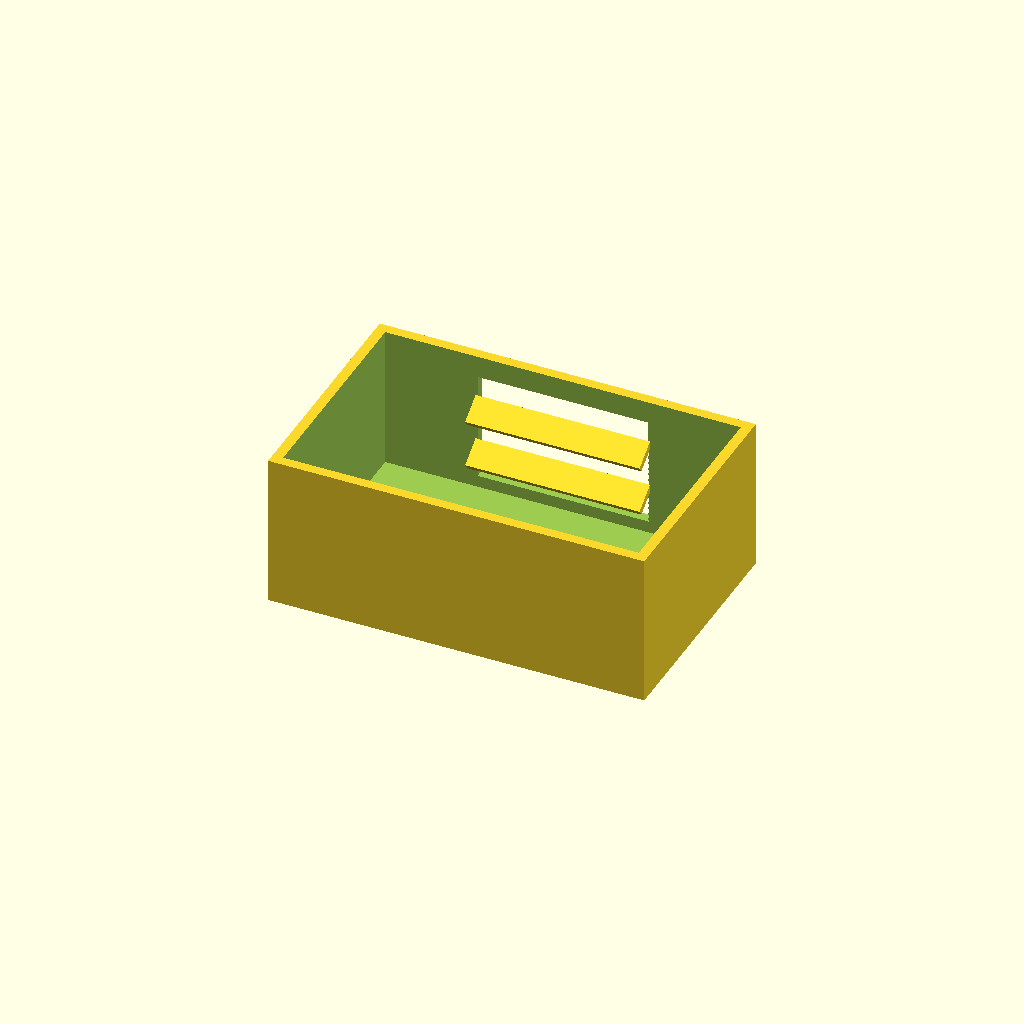
Cell 1: the model at its default parameters.
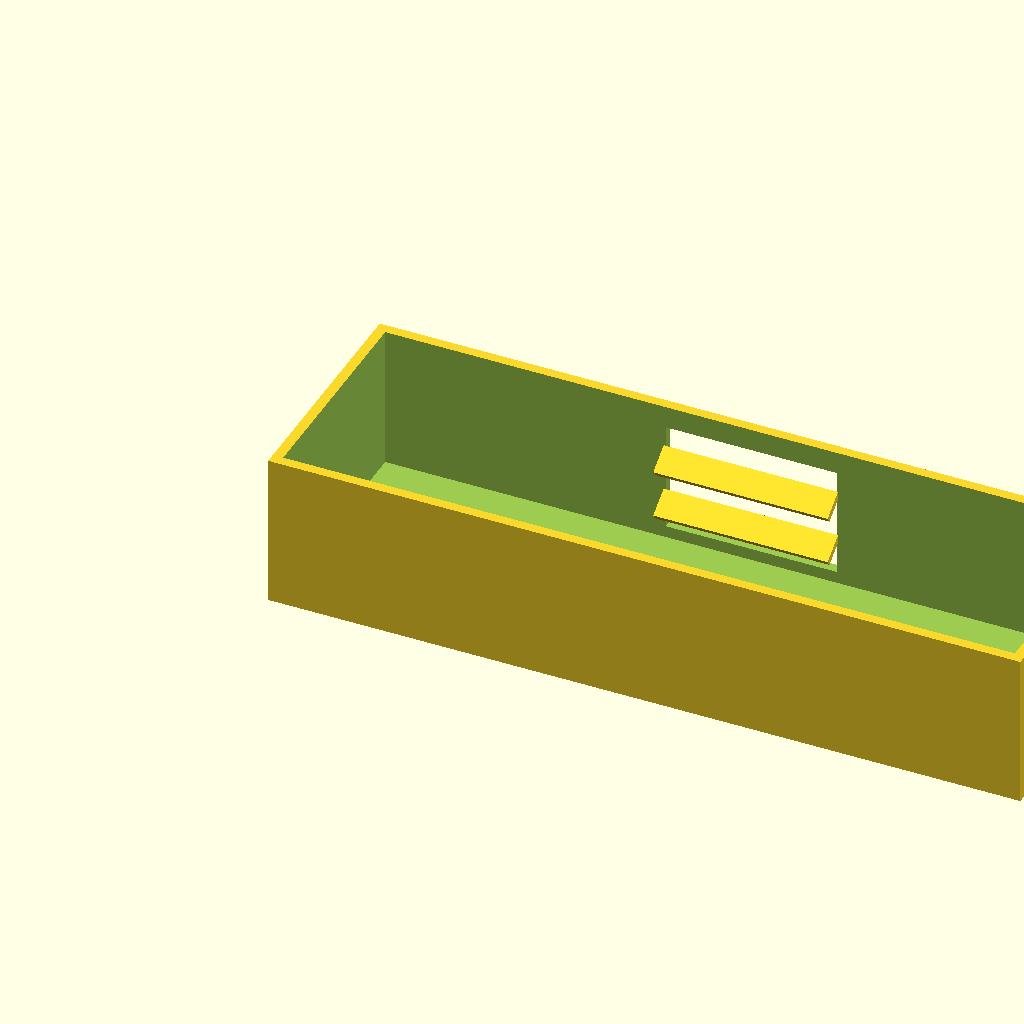
Cell 2 — box_l set to 220, the other parameters unchanged.
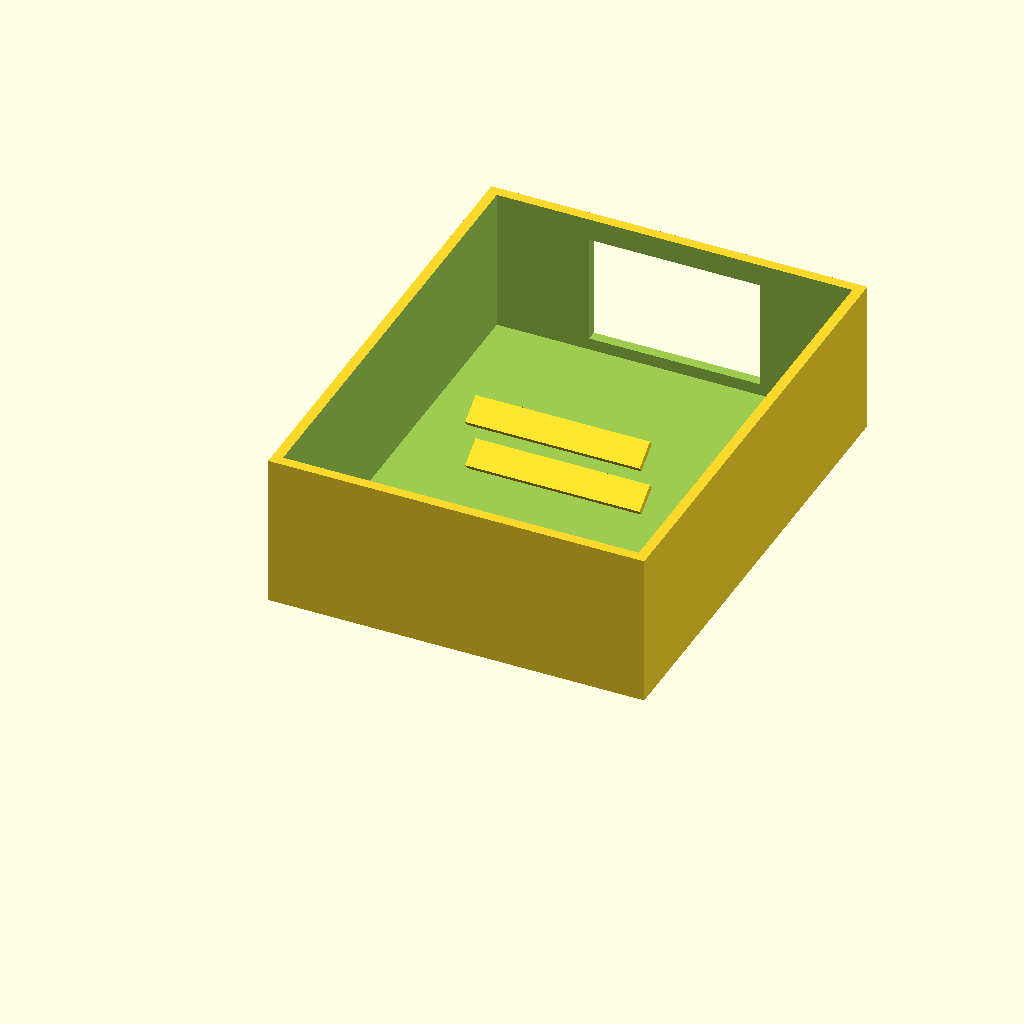
Cell 3: the same model with box_w = 140.
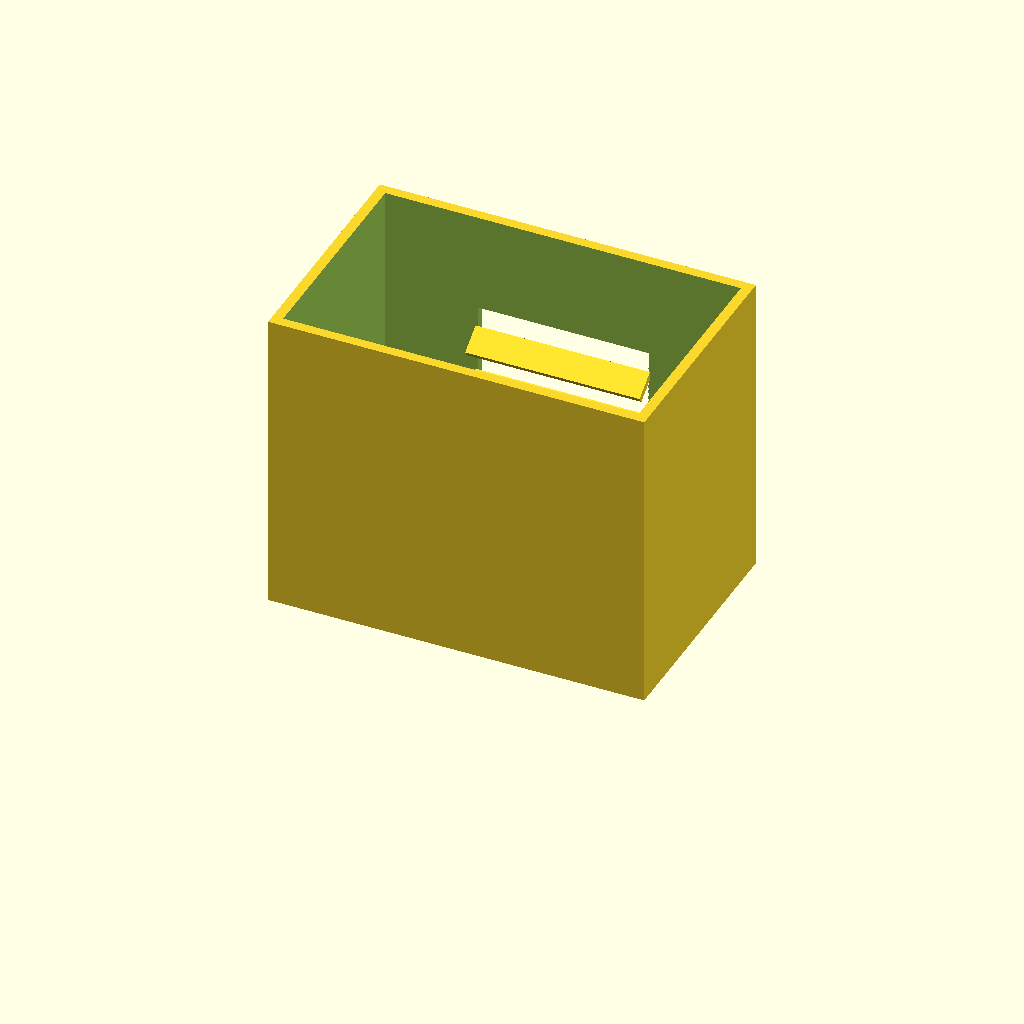
Cell 4: the same model with box_h = 90.
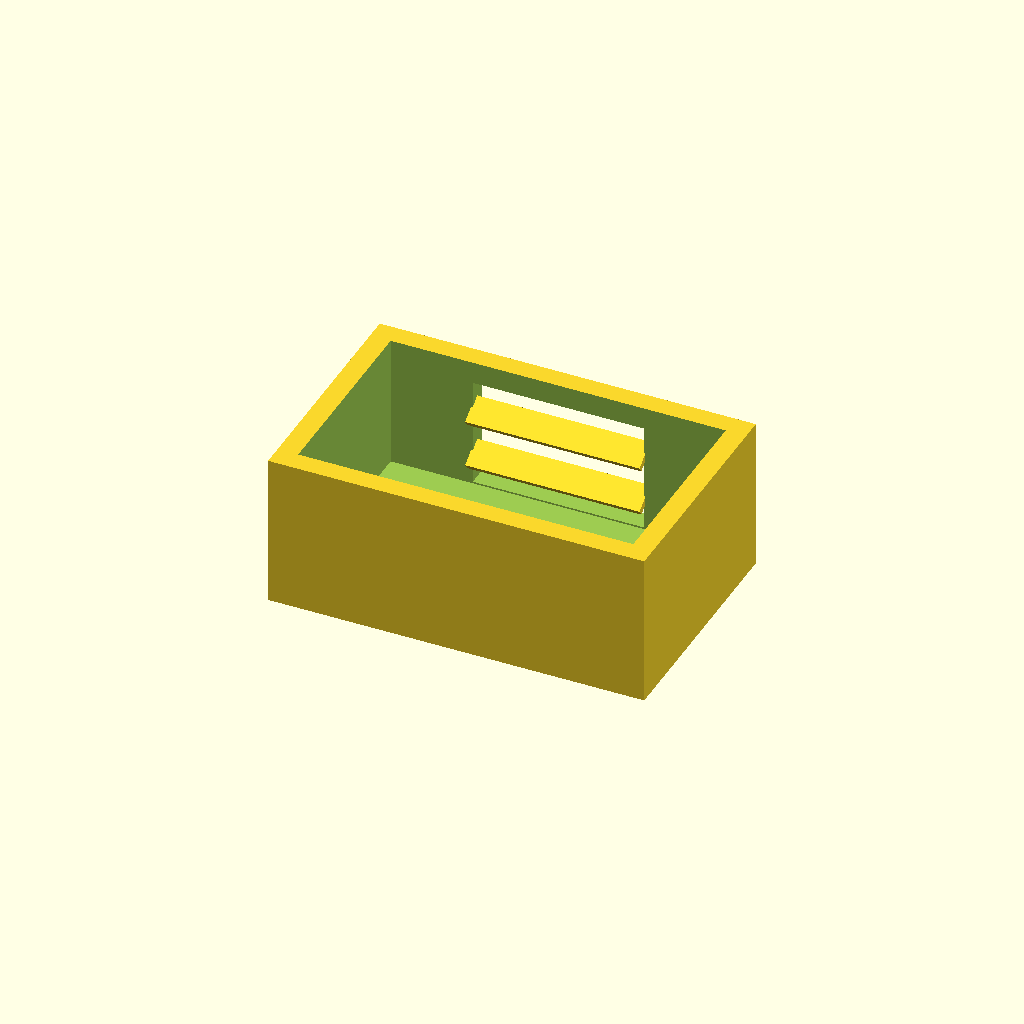
Cell 5: the same model with wall_t = 6.
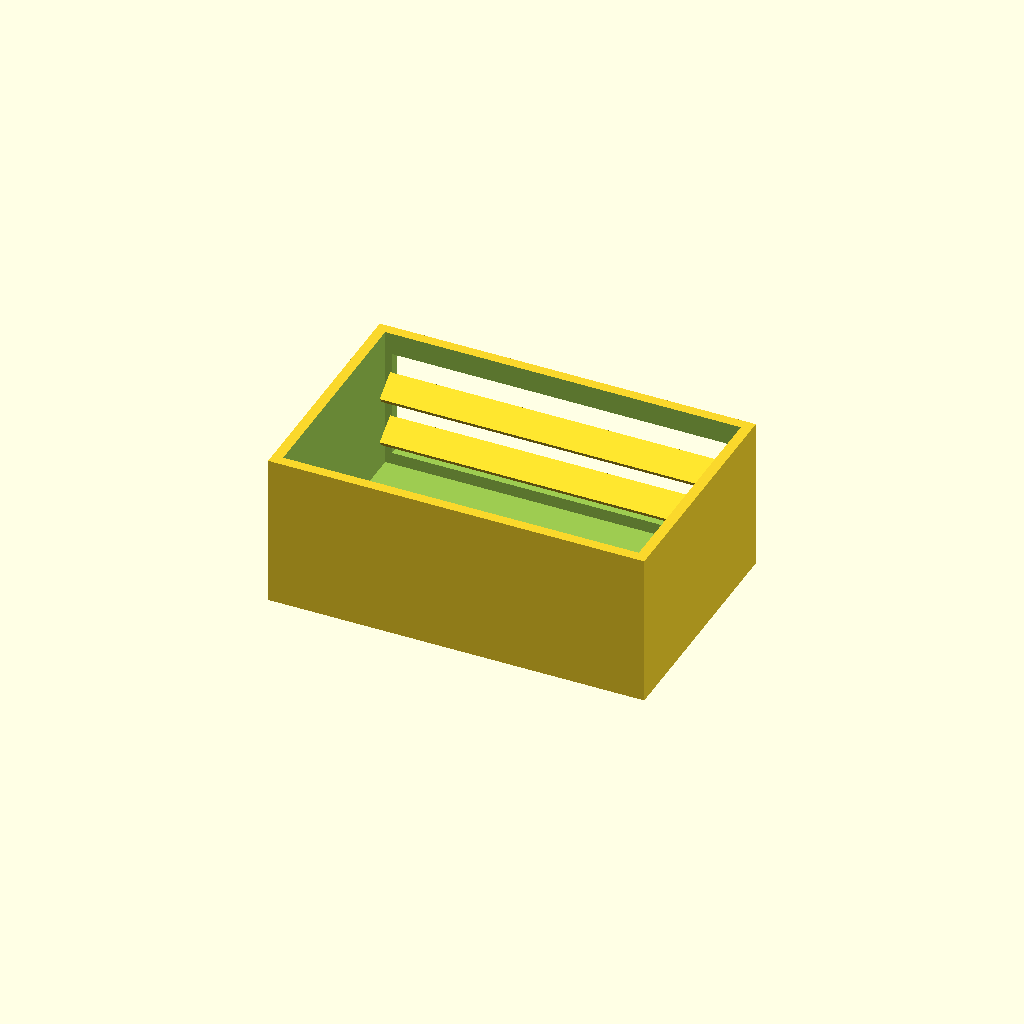
Cell 6: win_l = 100 (everything else at default).
All cells are drawn from one camera (rotation 55°, 0°, 25°, orthographic, colour scheme Cornfield), so only the parameter changes between them.
Source of the model, optional_data/data/solid2/ventbox/part_0203.scad:
$fn = 32;

// ----------------------------------------------------------------------
// Vent box: louvers enclosure
// ----------------------------------------------------------------------

// --- parameters (mm) ---
box_l = 110;              // box length, X
box_w = 70;               // box width, Y
box_h = 45;               // box height, Z
wall_t = 3;               // shell wall thickness
win_l = 50;               // vent window width, X
win_h = 32;               // vent window height, Z
slat_t = 2;               // louver slat thickness
slat_d = 8;               // louver slat depth
slat_a = 35;              // louver slat angle, degrees
slat_pitch = 14;          // louver pitch
slat_yc = 64.15;          // slat centreline Y
fit_tol = 0.02;           // tolerance for press fits, mm
free_tol = 0.2;           // tolerance for clearance fits, mm

win_z0 = (box_h - win_h) / 2;  // window lower edge Z
n_slats = 2;  // louver count
slat_z0 = win_z0 + (win_h - (n_slats - 1) * slat_pitch) / 2;

difference() {
  union() {
    difference() {
      cube([box_l, box_w, box_h]);
  translate([wall_t, wall_t, wall_t])
    cube([box_l - 2 * wall_t, box_w - 2 * wall_t, box_h]);
  translate([(box_l - win_l) / 2, box_w - wall_t - 1, win_z0])
    cube([win_l, wall_t + 2, win_h]);
    }
    for (i = [0 : n_slats - 1])
      translate([box_l / 2, slat_yc, slat_z0 + i * slat_pitch])
        rotate([slat_a, 0, 0])
          cube([win_l + 1, slat_d, slat_t], center = true);
  }
}
Parameter table extracted from the source (name, type, default, range or options):
box_l: number, default 110
box_w: number, default 70
box_h: number, default 45
wall_t: number, default 3
win_l: number, default 50
win_h: number, default 32
slat_t: number, default 2
slat_d: number, default 8
slat_a: number, default 35
slat_pitch: number, default 14
slat_yc: number, default 64.15
fit_tol: number, default 0.02
free_tol: number, default 0.2
n_slats: number, default 2
